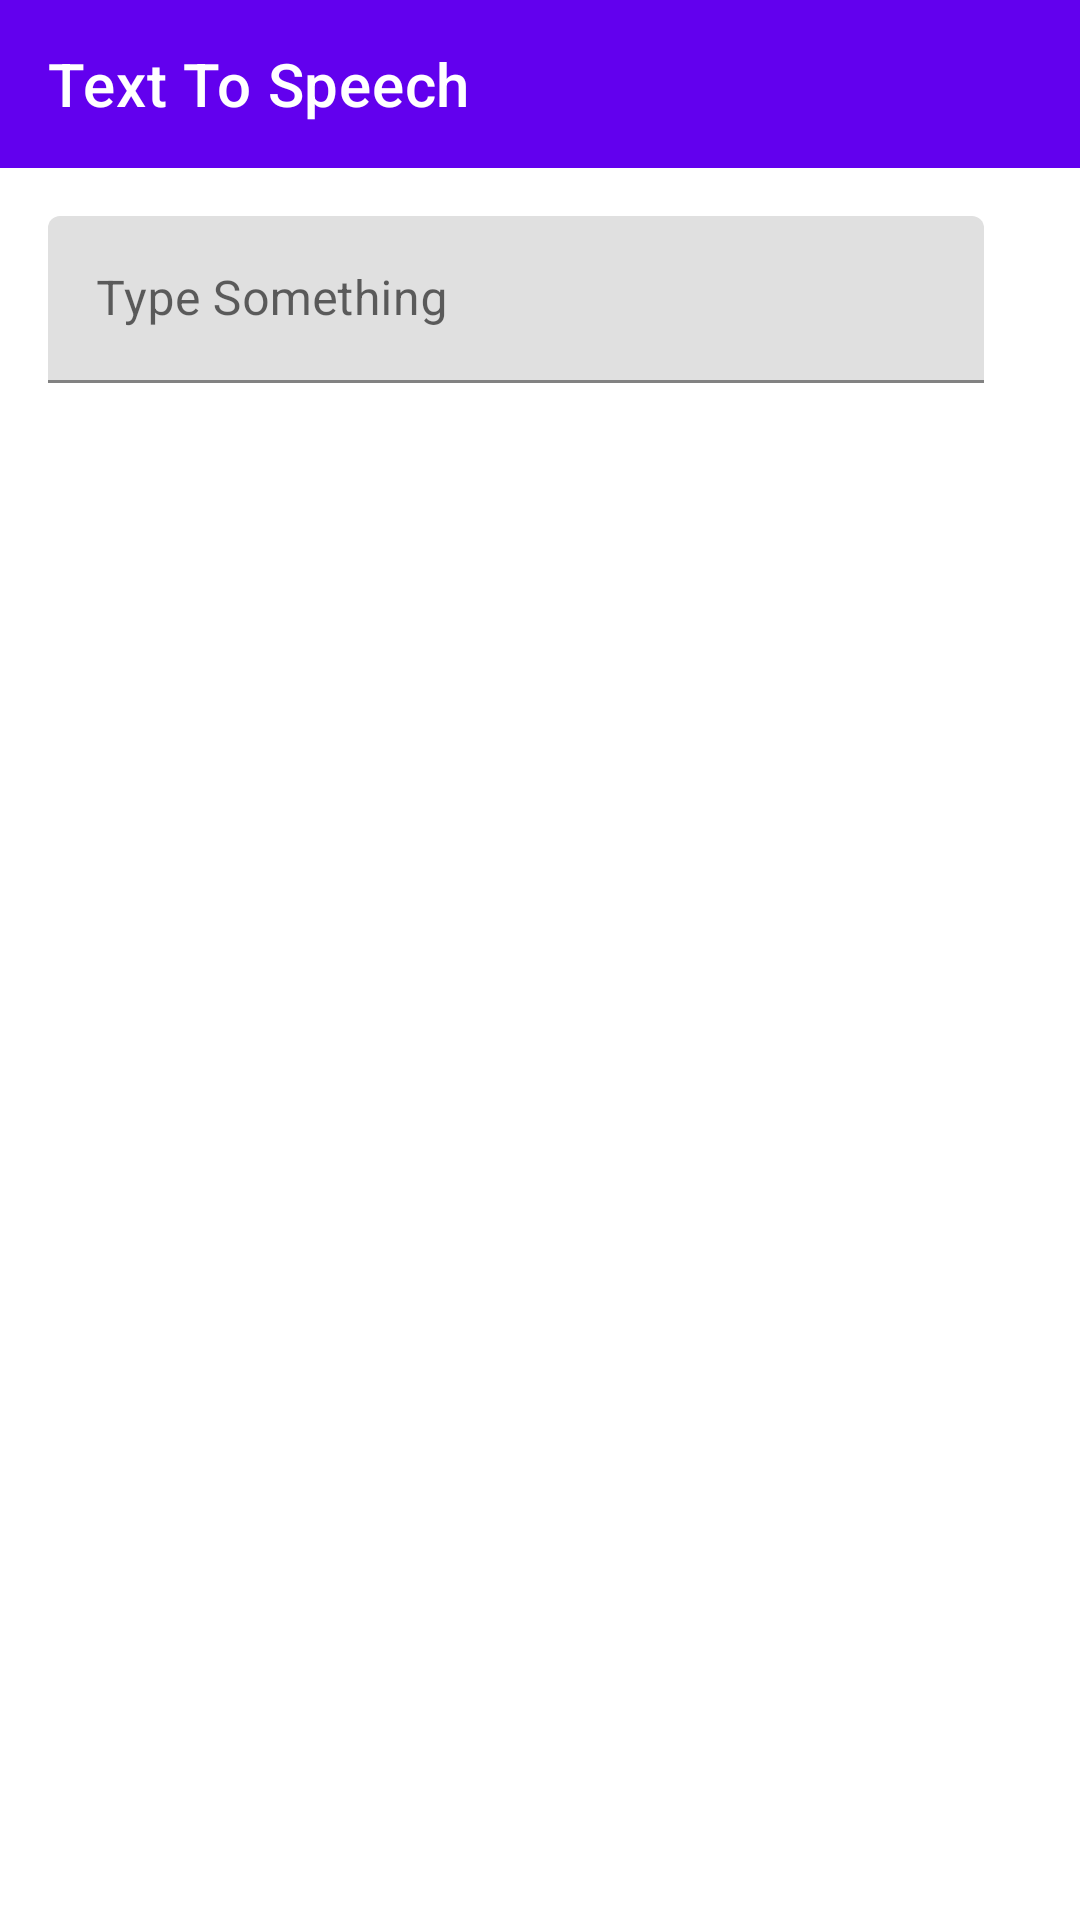

Here is an Android app screen rendered from its layout file. Give the layout XML and the strings, colors and styles it references.
<!-- AndroidManifest.xml: application theme Theme.AndroidPlayground -->
<!-- res/layout/activity_tts.xml -->
<?xml version="1.0" encoding="utf-8"?>
<androidx.constraintlayout.widget.ConstraintLayout xmlns:android="http://schemas.android.com/apk/res/android"
    xmlns:app="http://schemas.android.com/apk/res-auto"
    android:layout_width="match_parent"
    android:layout_height="match_parent">

    <com.google.android.material.appbar.AppBarLayout
        android:id="@+id/appbar"
        android:layout_width="match_parent"
        android:layout_height="wrap_content"
        app:layout_constraintEnd_toEndOf="parent"
        app:layout_constraintHorizontal_bias="0.5"
        app:layout_constraintStart_toStartOf="parent"
        app:layout_constraintTop_toTopOf="parent">

        <androidx.appcompat.widget.Toolbar
            android:id="@+id/toolbar"
            android:layout_width="match_parent"
            android:layout_height="wrap_content"
            app:navigationIcon="@drawable/ic_baseline_arrow_back_24"
            app:title="@string/text_to_speech"
            app:titleTextColor="@color/white" />

    </com.google.android.material.appbar.AppBarLayout>

    <ImageView
        android:id="@+id/btn_speak"
        android:layout_width="wrap_content"
        android:layout_height="wrap_content"
        android:layout_margin="16dp"
        android:contentDescription="@string/app_name"
        android:src="@drawable/ic_baseline_volume_up_24"
        app:layout_constraintBottom_toBottomOf="@+id/til"
        app:layout_constraintEnd_toEndOf="parent"
        app:layout_constraintTop_toTopOf="@+id/til"
        app:tint="@color/design_default_color_primary" />

    <com.google.android.material.textfield.TextInputLayout
        android:id="@+id/til"
        android:layout_width="0dp"
        android:layout_height="wrap_content"
        android:layout_margin="16dp"
        android:hint="@string/input_text"
        app:boxCornerRadiusTopEnd="4dp"
        app:boxCornerRadiusTopStart="4dp"
        app:layout_constraintEnd_toStartOf="@+id/btn_speak"
        app:layout_constraintStart_toStartOf="parent"
        app:layout_constraintTop_toBottomOf="@+id/appbar">

        <com.google.android.material.textfield.TextInputEditText
            android:id="@+id/et"
            android:layout_width="match_parent"
            android:layout_height="wrap_content" />

    </com.google.android.material.textfield.TextInputLayout>

</androidx.constraintlayout.widget.ConstraintLayout>
<!-- resources referenced by this layout -->
<resources>
  <string name="app_name">Android Playground</string>
  <string name="input_text">Type Something</string>
  <string name="text_to_speech">Text To Speech</string>
  <style name="Theme.AndroidPlayground" parent="Theme.MaterialComponents.Light.NoActionBar">
          
          <item name="colorPrimary">@color/purple_500</item>
          <item name="colorPrimaryVariant">@color/purple_700</item>
          <item name="colorOnPrimary">@color/white</item>
          
          <item name="colorSecondary">@color/teal_200</item>
          <item name="colorSecondaryVariant">@color/teal_700</item>
          <item name="colorOnSecondary">@color/black</item>
          
          <item name="android:statusBarColor" tools:targetApi="l">?attr/colorPrimaryVariant</item>
          
      </style>
  <!-- not gathered from this repository: default colours our renderer supplied (Android Studio template values) -->
  <color name="purple_500">#FF6200EE</color>
  <color name="purple_700">#FF3700B3</color>
  <color name="teal_200">#FF03DAC5</color>
  <color name="teal_700">#FF018786</color>
  <color name="black">#FF000000</color>
  <color name="white">#FFFFFFFF</color>
</resources>
